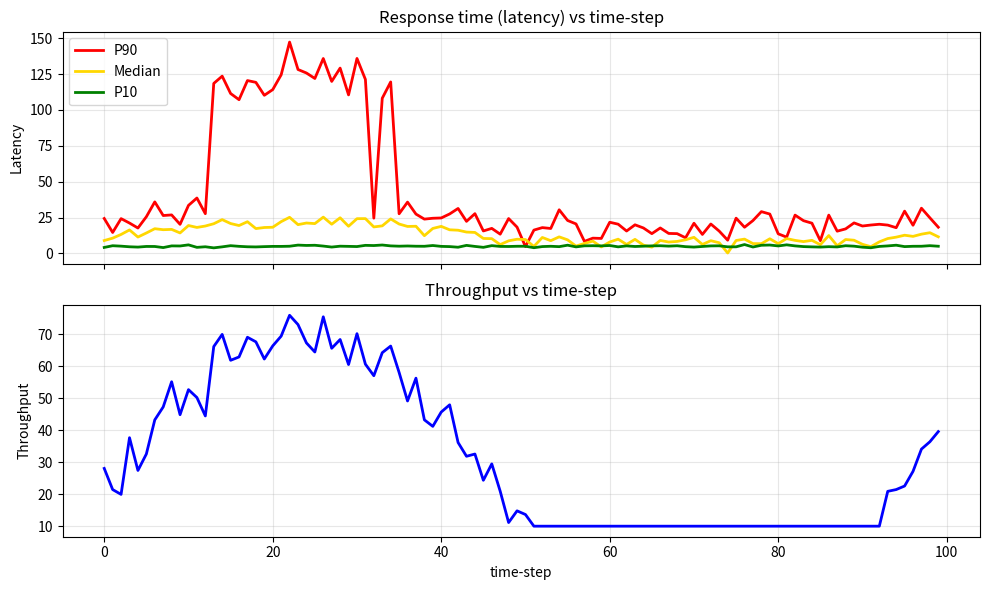

Python code for this plot:
import matplotlib.pyplot as plt
import numpy as np

# Example data
time_steps = np.arange(0, 100)
data = np.sin(time_steps / 15) * 50 + 20 + np.random.normal(0, 5, 100) # Data with noise

throughput = np.clip(data, 10, 80) # Simulate throughput 
# Simulate latency
# p10: consistent list of latency of 5 + noise, stays low even when throughput is high
p10_response = np.full(100, 5.0) + np.random.normal(0, 0.5, 100)
# median: baseline of p10 + linear correlation to throughput + noise, rises slightly
median_response = p10_response + (throughput / 4) + np.random.normal(0, 2, 100)
# p90: baseline of median + spikes when throughput is high + noise, spikes when throughput > 60
p90_response = median_response + np.where(throughput > 60, throughput * 1.5, 10) + np.random.normal(0, 5, 100)

# Plot
fig, (ax1, ax2) = plt.subplots(2, 1, figsize=(10, 6), sharex=True)

# Latency
ax1.plot(time_steps, p90_response, color='red', linewidth=2, label='P90')
ax1.plot(time_steps, median_response, color='gold', linewidth=2, label='Median')
ax1.plot(time_steps, p10_response, color='green', linewidth=2, label='P10')
ax1.set_ylabel('Latency')
ax1.set_title('Response time (latency) vs time-step')
ax1.legend(loc='upper left')
ax1.grid(True, alpha=0.3)

# Throughput
ax2.plot(time_steps, throughput, color='blue', linewidth=2)
ax2.set_ylabel('Throughput')
ax2.set_xlabel('time-step')
ax2.set_title('Throughput vs time-step')
ax2.grid(True, alpha=0.3)

plt.tight_layout()
plt.savefig('resplot.png')
plt.show()
